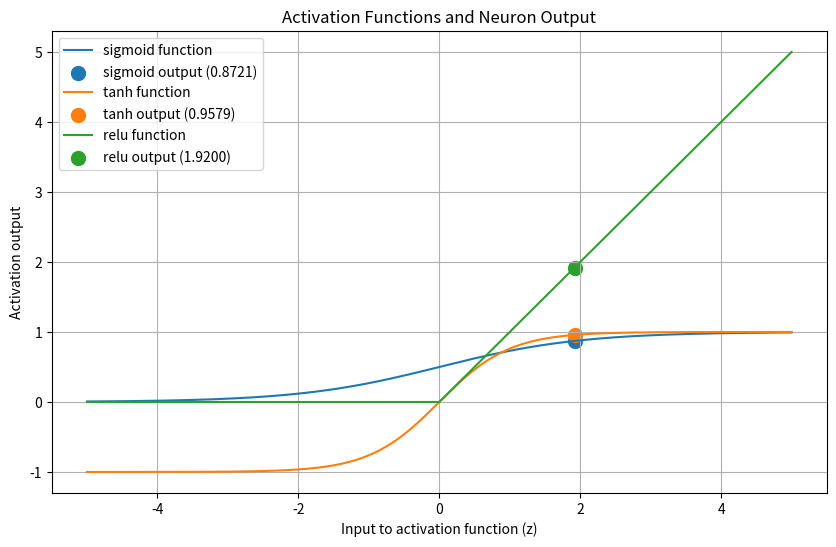

Write the Python code that produced this figure.
import numpy as np
import matplotlib.pyplot as plt

def sigmoid(z):
    return 1/(1+np.exp(-z))

def tanh(z):
    return np.tanh(z)

def relu(z):
    return np.maximum(0,z)

class Neuron:
    def __init__(self, weights, bias, activation="sigmoid"):
        self.weights = np.array(weights)
        self.bias = bias
        self.activation = activation
        
    def forward(self, inputs):
        z = np.dot(inputs, self.weights) + self.bias
        if self.activation == 'sigmoid':
            return sigmoid(z)
        elif self.activation == 'tanh':
            return tanh(z)
        elif self.activation == 'relu':
            return relu(z)
        else:
            raise ValueError("Unknown activation function")

inputs = np.array([0.5, -1.2, 3.0])
weights = [0.4, -0.6, 0.3]
bias = 0.1

x = np.linspace(-5, 5, 400)

plt.figure(figsize=(10,6))

for act in ['sigmoid', 'tanh', 'relu']:
    neuron = Neuron(weights, bias, act)
    z_value = np.dot(inputs, weights) + bias  
    output = neuron.forward(inputs)          
    
    if act == 'sigmoid':
        y = sigmoid(x)
    elif act == 'tanh':
        y = tanh(x)
    else:
        y = relu(x)
    
    plt.plot(x, y, label=f'{act} function')
    plt.scatter(z_value, output, s=100, label=f'{act} output ({output:.4f})')

    print(f'Activation={act:7s}--> Output={output:.4f}')

plt.title("Activation Functions and Neuron Output")
plt.xlabel("Input to activation function (z)")
plt.ylabel("Activation output")
plt.legend()
plt.grid(True)
plt.show()
